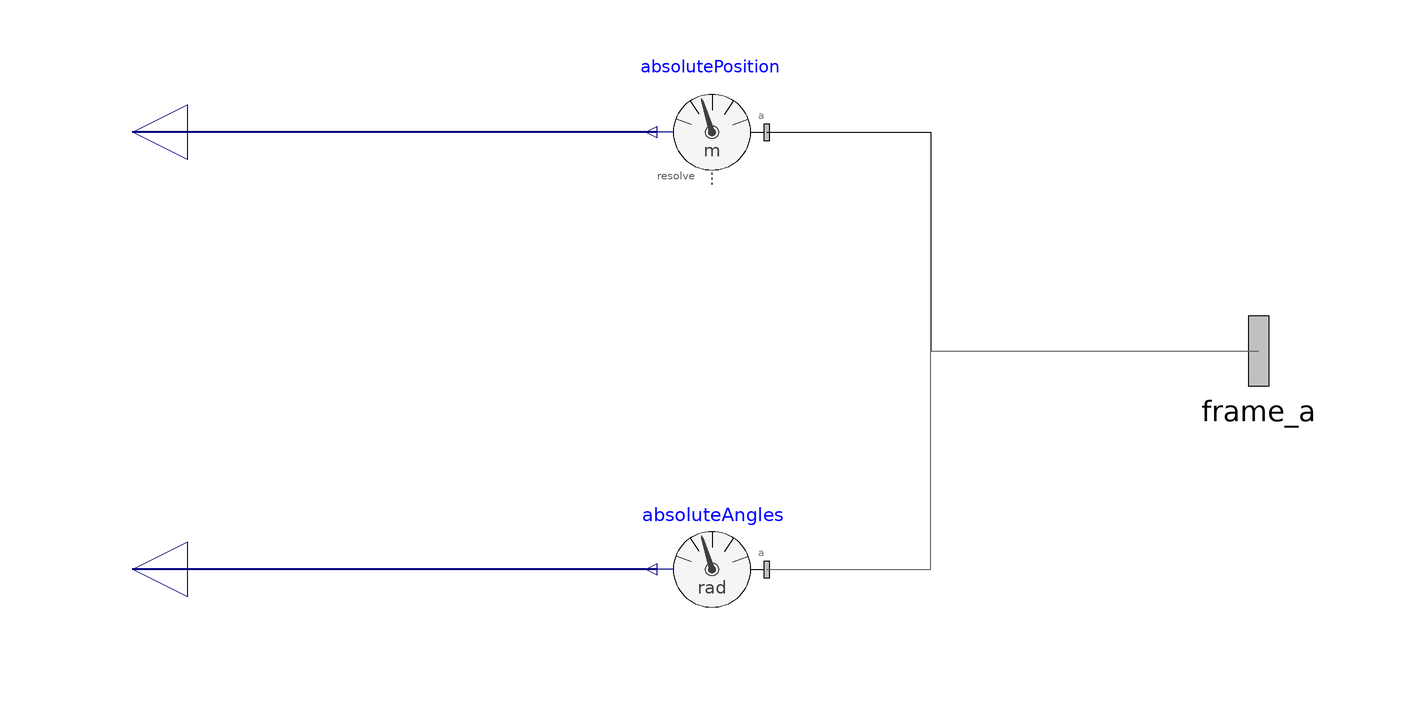

Above is the diagram view of the following Modelica model: its components placed by their Placement annotations and its connect equations drawn as lines.

model Sensors
    Modelica.Mechanics.MultiBody.Interfaces.Frame_a frame_a annotation(
      Placement(visible = true, transformation(origin = {100, 0}, extent = {{-16, -16}, {16, 16}}, rotation = 0), iconTransformation(origin = {100, -2}, extent = {{-16, -16}, {16, 16}}, rotation = 0)));
    Modelica.Mechanics.MultiBody.Sensors.AbsoluteAngles absoluteAngles annotation(
      Placement(visible = true, transformation(origin = {0, -40}, extent = {{10, -10}, {-10, 10}}, rotation = 0)));
    Modelica.Mechanics.MultiBody.Sensors.AbsolutePosition absolutePosition annotation(
      Placement(visible = true, transformation(origin = {0, 40}, extent = {{10, -10}, {-10, 10}}, rotation = 0)));
    Modelica.Blocks.Interfaces.RealOutput Position[3] annotation(
      Placement(transformation(origin = {-106, 40}, extent = {{-10, -10}, {10, 10}}, rotation = 180), iconTransformation(origin = {-102, 50}, extent = {{-10, -10}, {10, 10}}, rotation = 180)));
    Modelica.Blocks.Interfaces.RealOutput Attitude[3] annotation(
      Placement(transformation(origin = {-106, -40}, extent = {{-10, -10}, {10, 10}}, rotation = 180), iconTransformation(origin = {-104, -50}, extent = {{-10, -10}, {10, 10}}, rotation = 180)));
  equation
    connect(absolutePosition.frame_a, frame_a) annotation(
      Line(points = {{10, 40}, {40, 40}, {40, 0}, {100, 0}}));
    connect(absoluteAngles.frame_a, frame_a) annotation(
      Line(points = {{10, -40}, {40, -40}, {40, 0}, {100, 0}}, color = {95, 95, 95}));
    connect(absolutePosition.r, Position) annotation(
      Line(points = {{-10, 40}, {-106, 40}}, color = {0, 0, 127}, thickness = 0.5));
    connect(absoluteAngles.angles, Attitude) annotation(
      Line(points = {{-10, -40}, {-106, -40}}, color = {0, 0, 127}, thickness = 0.5));
    annotation(
      Icon(graphics = {Rectangle(fillColor = {170, 170, 255}, fillPattern = FillPattern.Solid, extent = {{-100, 100}, {100, -100}}), Text(origin = {2, 0}, extent = {{-46, 52}, {46, -52}}, textString = "S")}));
  end Sensors;